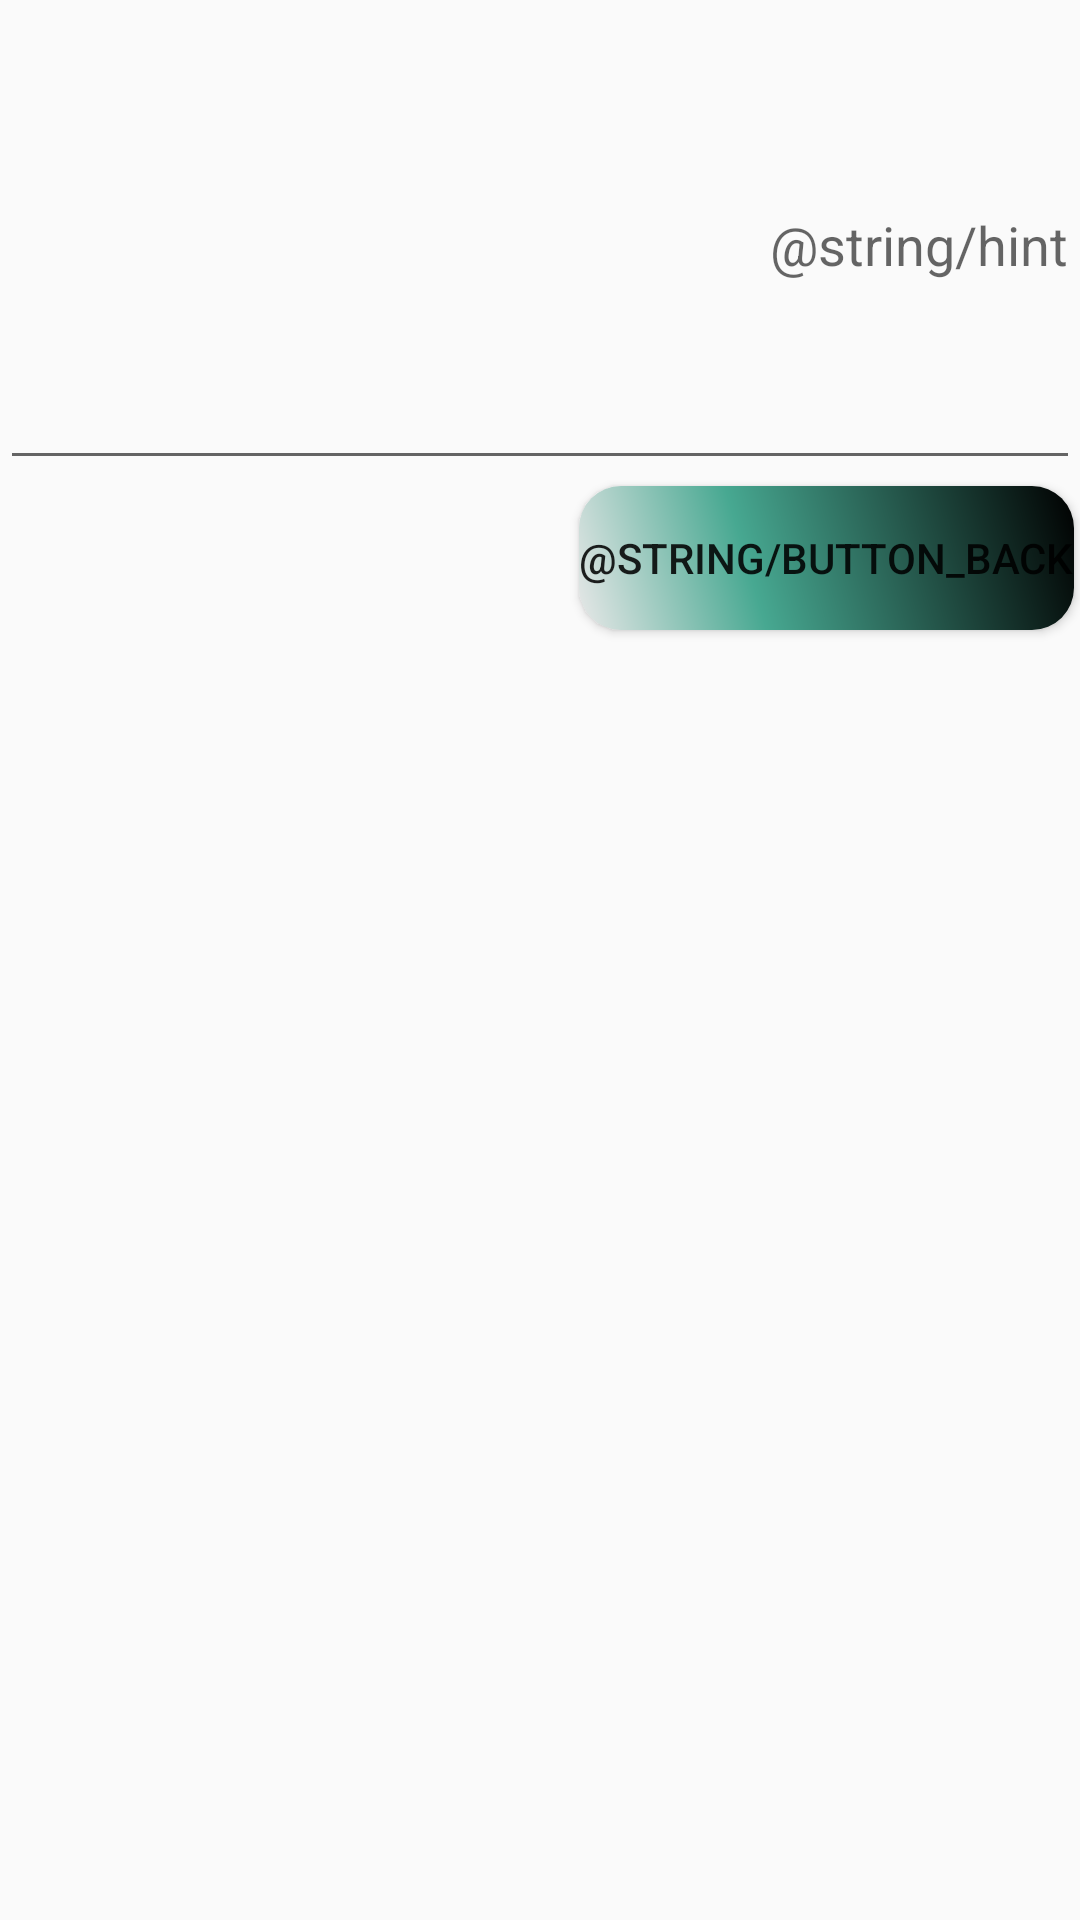

This screen was rendered from an Android layout file. Write that file and the resources it references.
<!-- AndroidManifest.xml: application theme AppTheme -->
<!-- res/layout/activity_second.xml -->
<?xml version="1.0" encoding="utf-8"?>
<LinearLayout xmlns:android="http://schemas.android.com/apk/res/android"
    xmlns:app="http://schemas.android.com/apk/res-auto"
    xmlns:tools="http://schemas.android.com/tools"
    android:layout_width="match_parent"
    android:layout_height="match_parent"
    android:orientation="vertical"
    tools:context=".SecondActivity"
    >

    <EditText
        android:id="@+id/editResult"
        android:layout_width="match_parent"
        android:layout_height="0dp"
        android:layout_weight="25"
        android:gravity="fill_vertical|end"
        android:hint="@string/hint">


    </EditText>

    <LinearLayout
        android:id="@+id/backLayout"
        android:layout_width="match_parent"
        android:layout_height="0dp"
        android:layout_weight="75"
        android:orientation="horizontal">


        <View
            android:id="@+id/view"
            android:layout_width="wrap_content"
            android:layout_height="wrap_content"
            android:layout_weight="1" />

        <Button
            android:id="@+id/buttonBack"
            android:layout_width="wrap_content"
            android:layout_height="wrap_content"
            android:layout_gravity="top"
            android:layout_margin="2dp"
            android:background="@drawable/button_rectangle"
            android:gravity="center"
            android:text="@string/button_back" />


    </LinearLayout>


</LinearLayout>
<!-- resources referenced by this layout -->
<resources>
  <!-- drawable button_rectangle (drawable) -->
  <?xml version="1.0" encoding="utf-8"?>
  <shape xmlns:android="http://schemas.android.com/apk/res/android" android:shape="rectangle" >
  
      
  
      <corners
          android:radius="14dp"
          />
      <gradient
          android:angle="45"
          android:centerX="35%"
          android:centerColor="#47A891"
          android:startColor="#E8E8E8"
          android:endColor="#000000"
          android:type="linear"
          />
      <padding
          android:left="0dp"
          android:top="0dp"
          android:right="0dp"
          android:bottom="0dp"
          />
  
  </shape>
  <style name="AppTheme" parent="Theme.AppCompat.Light.DarkActionBar">
          
          <item name="colorPrimary">@color/colorPrimary</item>
          <item name="colorPrimaryDark">@color/colorPrimaryDark</item>
          <item name="colorAccent">@color/colorAccent</item>
      </style>
  <color name="colorPrimary">#3F51B5</color>
  <color name="colorPrimaryDark">#303F9F</color>
  <color name="colorAccent">#FF4081</color>
</resources>
